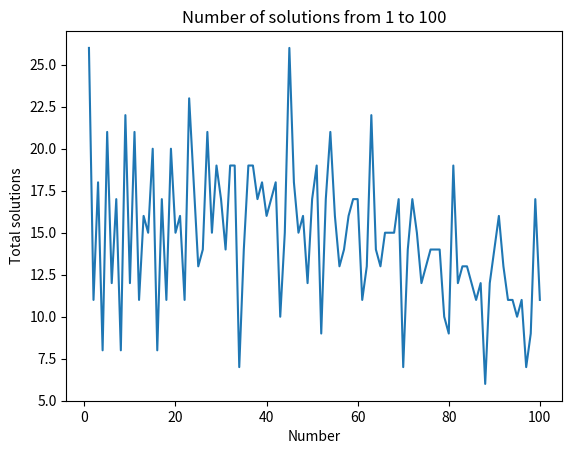

Reproduce this figure in Python.
# -*- coding: utf-8 -*-
"""
Created on Fri Oct  9 20:20:44 2026

@author: a3026
"""
import random
import matplotlib.pyplot as plt
def Find_expression(x):
    digits = "123456789"
    count = 0
    for n in range(3 ** 8):
        number = n
        expression = digits[0]
        for i in range(8):
            choice = number % 3
            number = number // 3
            if choice == 0:
                expression = expression + digits[i + 1]
            elif choice == 1:
                expression = expression + "+" + digits[i + 1]
            else:
                expression = expression + "-" + digits[i + 1]
        total = 0
        current_number = ""
        sign = 1
        for i in range(len(expression)):
            if expression[i] == "+":
                total = total + sign * int(current_number)
                current_number = ""
                sign = 1
            elif expression[i] == "-":
                total = total + sign * int(current_number)
                current_number = ""
                sign = -1
            else:
                current_number = current_number + expression[i]
        total = total + sign * int(current_number)
        if total == x:
            print(expression, "=", x)
            count = count + 1
    return count
# 5.1
x = random.randint(1, 100)
print("x =", x)
Find_expression(x)
# 5.2
Total_solutions = []
for i in range(1, 101):
    count = Find_expression(i)
    Total_solutions.append(count)
print("Total_solutions:")
print(Total_solutions)
# Plot
x_values = range(1, 101)
plt.plot(x_values, Total_solutions)
plt.xlabel("Number")
plt.ylabel("Total solutions")
plt.title("Number of solutions from 1 to 100")
plt.show()
maximum = max(Total_solutions)
print("Maximum number of solutions =", maximum)
for i in range(100):
    if Total_solutions[i] == maximum:
        print("Number with maximum solutions =", i + 1)
minimum = min(Total_solutions)
print("Minimum number of solutions =", minimum)
for i in range(100):
    if Total_solutions[i] == minimum:
        print("Number with minimum solutions =", i + 1)
